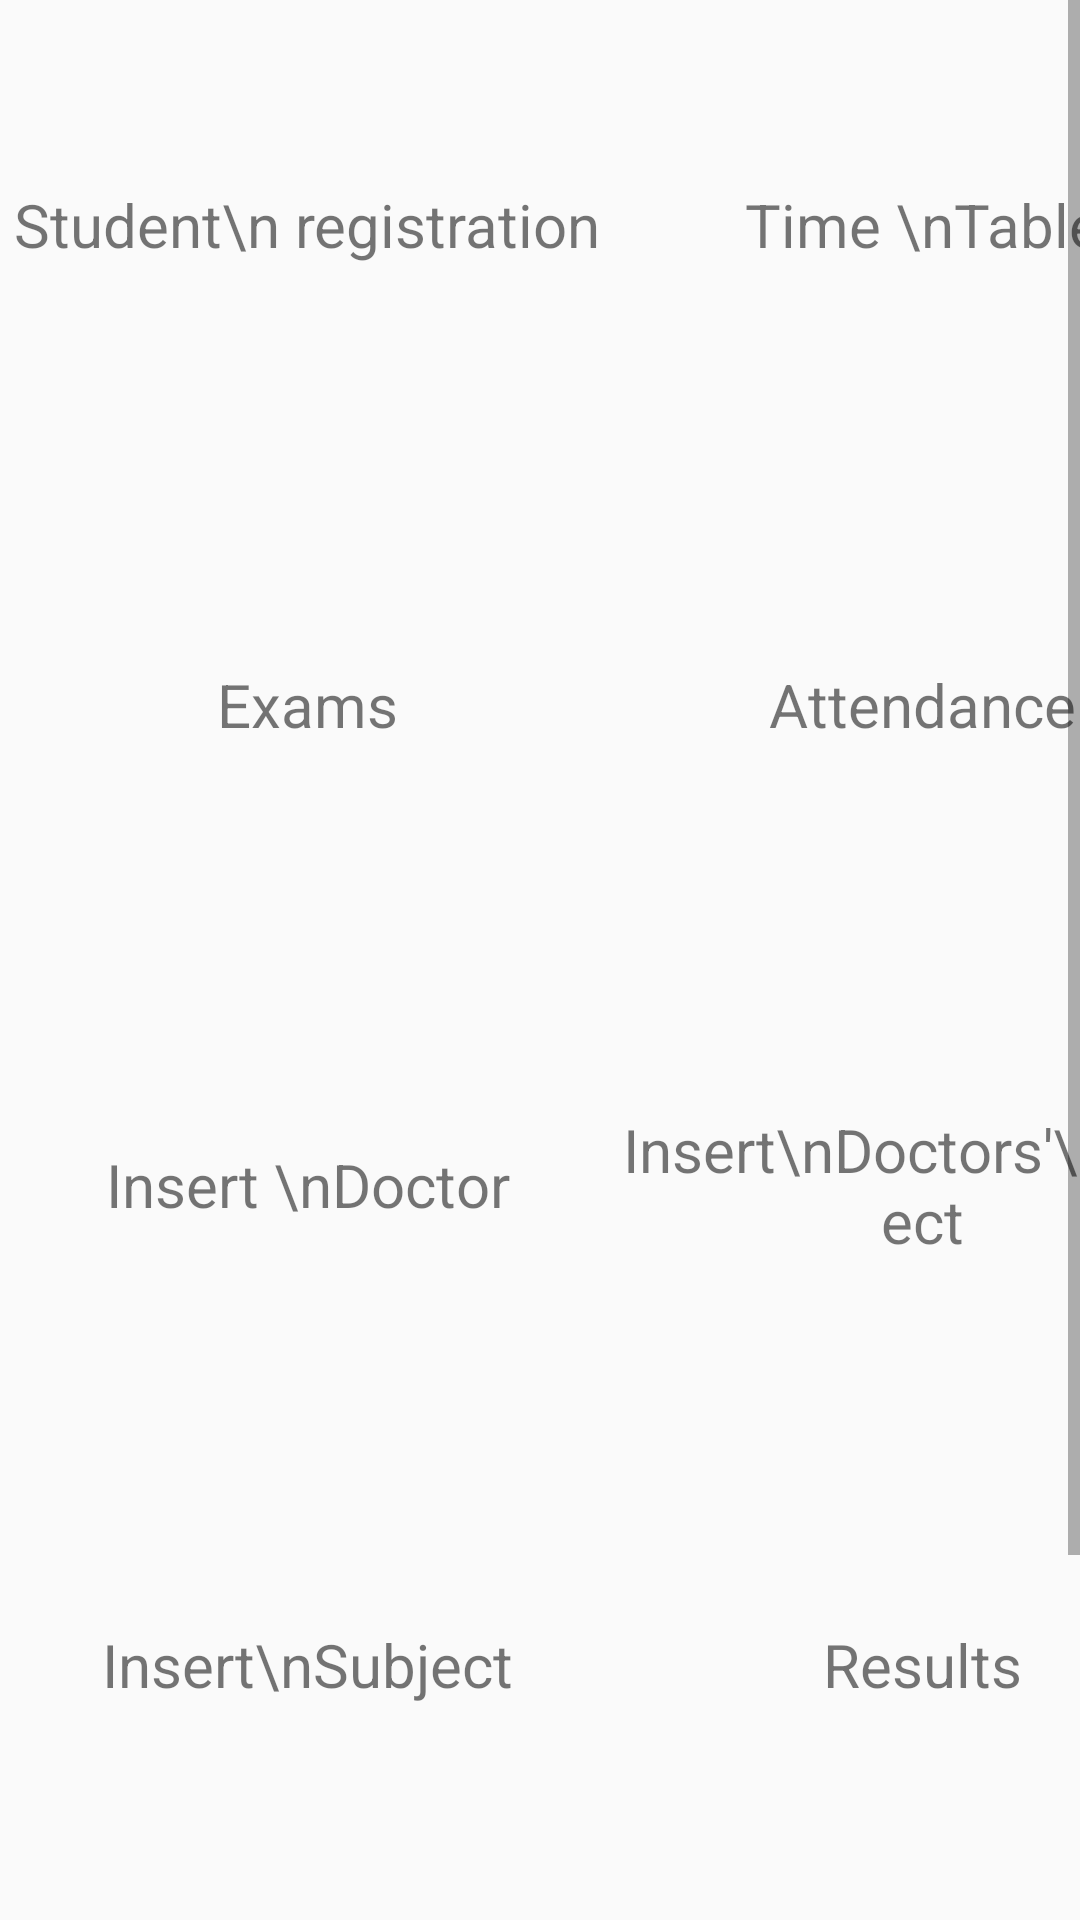

This screen was rendered from an Android layout file. Write that file and the resources it references.
<!-- AndroidManifest.xml: application theme AppTheme -->
<!-- res/layout/activity_main.xml -->
<?xml version="1.0" encoding="utf-8"?>


<ScrollView
    xmlns:android="http://schemas.android.com/apk/res/android"
    xmlns:app="http://schemas.android.com/apk/res-auto"
    xmlns:tools="http://schemas.android.com/tools"
    android:layout_width="match_parent"
    android:layout_height="match_parent"
    >

<LinearLayout
    android:layout_width="match_parent"
    android:layout_height="match_parent"
    android:orientation="vertical"
    tools:context=".MainActivity"

    >


    <LinearLayout

        android:layout_width="match_parent"
        android:layout_height="150dp"
        android:orientation="horizontal">


        <LinearLayout
            android:layout_width="205dp"
            android:layout_height="match_parent"
            android:onClick="StudentRegistration">


            <TextView
                android:layout_width="match_parent"

                android:layout_height="wrap_content"
                android:layout_gravity="center"
                android:gravity="center"
                android:text="Student\n registration"
                android:textSize="20sp" />

        </LinearLayout>

        <LinearLayout
            android:layout_width="205dp"
            android:layout_height="match_parent"
            android:onClick="TimeTable">


            <TextView
                android:layout_width="match_parent"

                android:layout_height="wrap_content"
                android:layout_gravity="center"
                android:gravity="center"
                android:text="Time \nTable"
                android:textSize="20sp" />

        </LinearLayout>


    </LinearLayout>


    <View
        android:layout_width="0dp"
        android:layout_height="10dp"/>

    <LinearLayout

        android:orientation="horizontal"
        android:layout_width="match_parent"
        android:layout_height="150dp">


        <LinearLayout
            android:onClick="Exams"

            android:layout_width="205dp"
            android:layout_height="match_parent">


            <TextView
                android:gravity="center"

                android:layout_gravity="center"
                android:textSize="20sp"
                android:text="Exams"
                android:layout_width="match_parent"
                android:layout_height="wrap_content" />

        </LinearLayout>

        <LinearLayout
            android:onClick="Attendance"

            android:layout_width="205dp"
            android:layout_height="match_parent">


            <TextView
                android:gravity="center"

                android:layout_gravity="center"
                android:textSize="20sp"
                android:text="Attendance"
                android:layout_width="match_parent"
                android:layout_height="wrap_content" />

        </LinearLayout>


    </LinearLayout>
    <View
        android:layout_width="0dp"
        android:layout_height="10dp"/>


    <LinearLayout

        android:orientation="horizontal"
        android:layout_width="match_parent"
        android:layout_height="150dp">


        <LinearLayout
            android:onClick="Doctor"

            android:layout_width="205dp"
            android:layout_height="match_parent">


            <TextView
                android:gravity="center"

                android:layout_gravity="center"
                android:textSize="20sp"
                android:text="Insert \nDoctor"
                android:layout_width="match_parent"
                android:layout_height="wrap_content" />

        </LinearLayout>

        <LinearLayout
            android:onClick="InsertSubject"

            android:layout_width="205dp"
            android:layout_height="match_parent">


            <TextView
                android:gravity="center"
                android:layout_gravity="center"
                android:textSize="20sp"
                android:text="Insert\nDoctors'\nsubject"
                android:layout_width="match_parent"
                android:layout_height="wrap_content" />

        </LinearLayout>


    </LinearLayout>


    <View
        android:layout_width="0dp"
        android:layout_height="10dp"/>


    <LinearLayout

        android:orientation="horizontal"
        android:layout_width="match_parent"
        android:layout_height="150dp">


        <LinearLayout
            android:onClick="AddSubjects"
            android:layout_width="205dp"
            android:layout_height="match_parent">


            <TextView
                android:gravity="center"
                android:layout_gravity="center"
                android:textSize="20sp"
                android:text="Insert\nSubject"
                android:layout_width="match_parent"
                android:layout_height="wrap_content" />

        </LinearLayout>

        <LinearLayout
            android:onClick="Results"

            android:layout_width="205dp"
            android:layout_height="match_parent">


            <TextView
                android:gravity="center"

                android:layout_gravity="center"
                android:textSize="20sp"
                android:text="Results"
                android:layout_width="match_parent"
                android:layout_height="wrap_content" />

        </LinearLayout>


    </LinearLayout>


    <View
        android:layout_width="0dp"
        android:layout_height="10dp"/>


    <LinearLayout

        android:orientation="horizontal"
        android:layout_width="match_parent"
        android:layout_height="150dp">


        <LinearLayout
            android:onClick="AddAdmin"
            android:layout_width="205dp"
            android:layout_height="match_parent">


            <TextView
                android:gravity="center"

                android:layout_gravity="center"
                android:textSize="20sp"
                android:text="Add\n Admin"
                android:layout_width="match_parent"
                android:layout_height="wrap_content" />

        </LinearLayout>

        <LinearLayout
            android:onClick="TimeTable"
            android:layout_width="205dp"
            android:layout_height="match_parent">


            <TextView
                android:gravity="center"

                android:layout_gravity="center"
                android:textSize="20sp"
                android:text="Time \nTable"
                android:layout_width="match_parent"
                android:layout_height="wrap_content" />

        </LinearLayout>


    </LinearLayout>

</LinearLayout>

</ScrollView>
<!-- resources referenced by this layout -->
<resources>
  <style name="AppTheme" parent="Theme.AppCompat.Light.DarkActionBar">
          
          <item name="colorPrimary">@color/colorPrimary</item>
          <item name="colorPrimaryDark">@color/colorPrimaryDark</item>
          <item name="colorAccent">@color/colorAccent</item>
      </style>
  <color name="colorPrimary">#008577</color>
  <color name="colorPrimaryDark">#00574B</color>
  <color name="colorAccent">#D81B60</color>
</resources>
